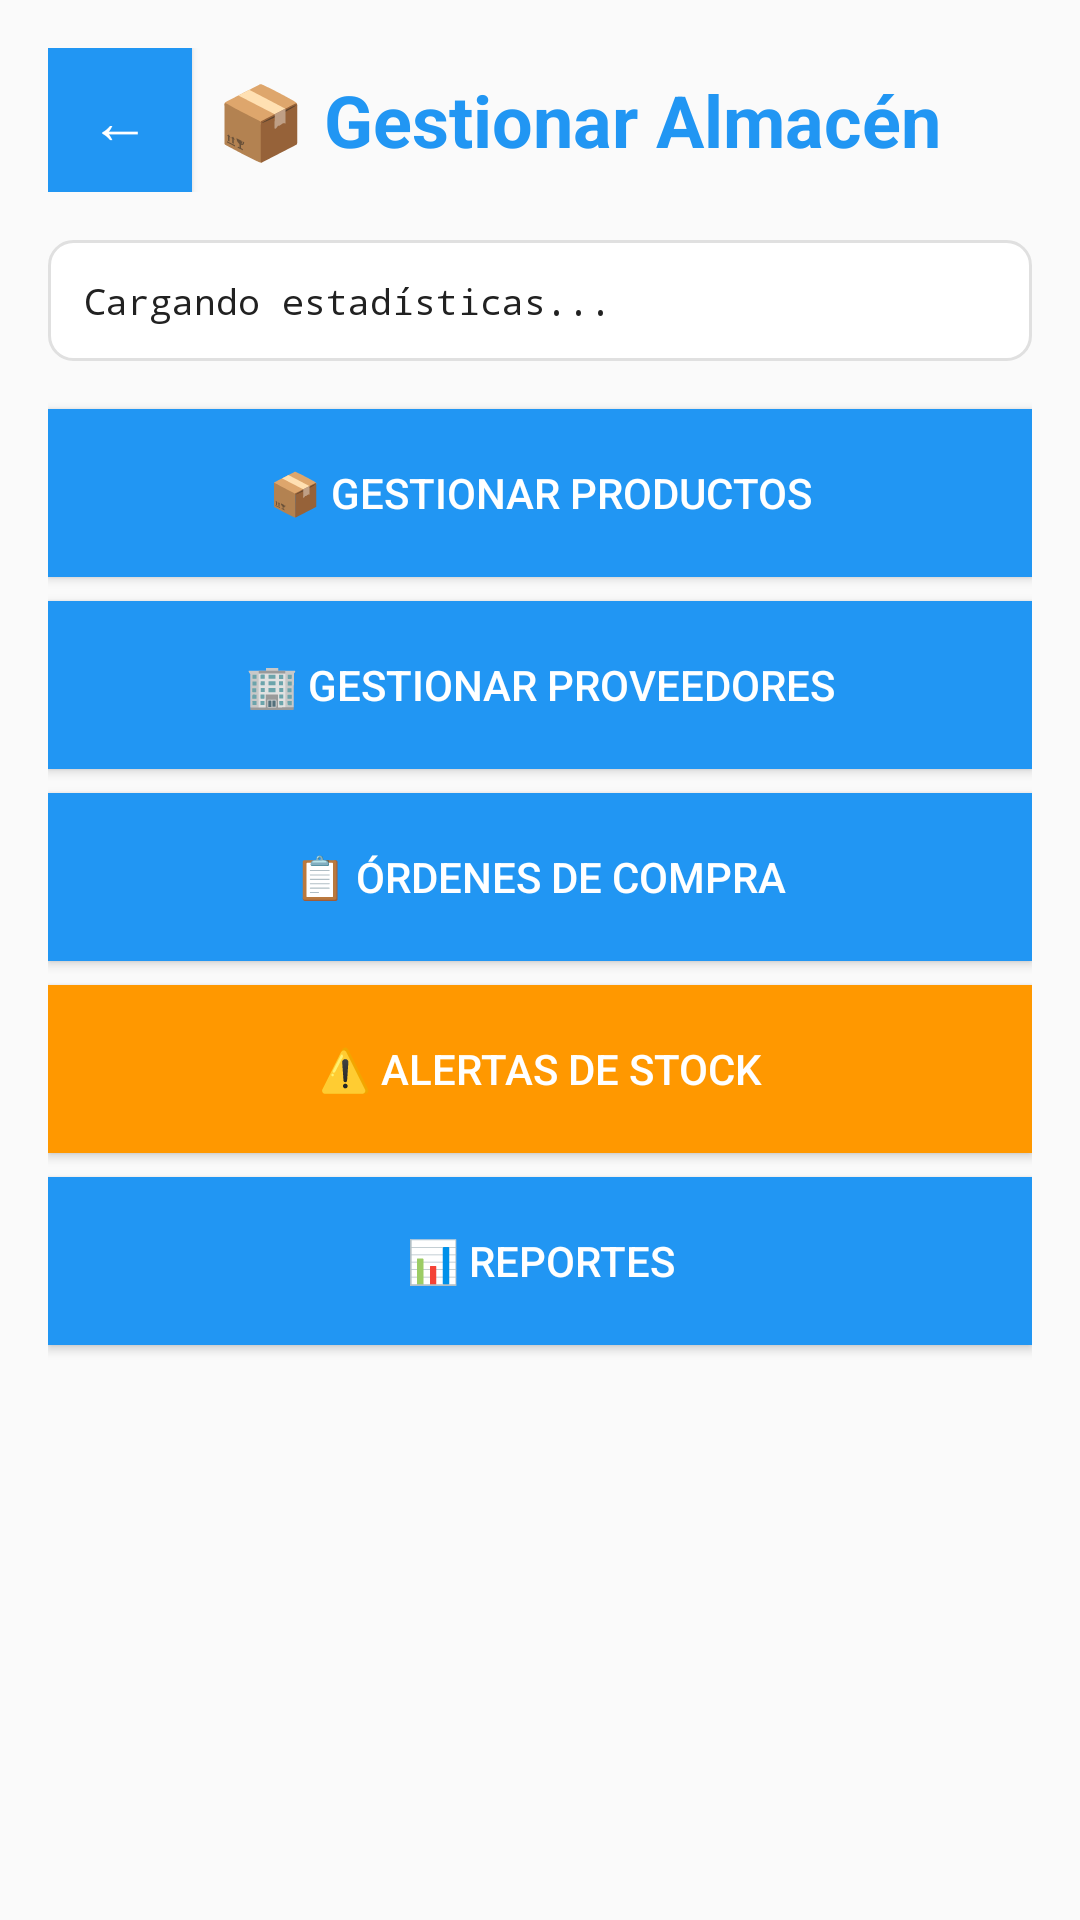

Produce the Android XML layout that renders to this screen, including the resource entries it uses.
<!-- AndroidManifest.xml: application theme Theme.HospedeFact -->
<!-- res/layout/fragment_gestionar_almacen.xml -->
<?xml version="1.0" encoding="utf-8"?>
<LinearLayout xmlns:android="http://schemas.android.com/apk/res/android"
    android:layout_width="match_parent"
    android:layout_height="match_parent"
    android:orientation="vertical"
    android:padding="16dp"
    android:background="#FAFAFA">

    
    <LinearLayout
        android:layout_width="match_parent"
        android:layout_height="wrap_content"
        android:orientation="horizontal"
        android:gravity="center_vertical"
        android:layout_marginBottom="16dp">

        <Button
            android:id="@+id/btn_atras_almacen"
            android:layout_width="48dp"
            android:layout_height="48dp"
            android:text="←"
            android:textSize="20sp"
            android:layout_marginRight="8dp"
            android:background="@color/button_color"
            android:textColor="#FFFFFF" />

        <TextView
            android:layout_width="0dp"
            android:layout_height="wrap_content"
            android:layout_weight="1"
            android:text="📦 Gestionar Almacén"
            android:textSize="24sp"
            android:textStyle="bold"
            android:textColor="#2196F3" />
    </LinearLayout>

    
    <ScrollView
        android:layout_width="match_parent"
        android:layout_height="wrap_content"
        android:layout_marginBottom="16dp">

        <TextView
            android:id="@+id/text_estadisticas"
            android:layout_width="match_parent"
            android:layout_height="wrap_content"
            android:text="Cargando estadísticas..."
            android:textSize="12sp"
            android:typeface="monospace"
            android:textColor="#212121"
            android:padding="12dp"
            android:background="@drawable/card_bg" />
    </ScrollView>

    
    <Button
        android:id="@+id/btn_productos"
        android:layout_width="match_parent"
        android:layout_height="56dp"
        android:text="📦 Gestionar Productos"
        android:textSize="14sp"
        android:layout_marginBottom="8dp"
        android:background="@color/button_color"
        android:textColor="#FFFFFF" />

    <Button
        android:id="@+id/btn_proveedores"
        android:layout_width="match_parent"
        android:layout_height="56dp"
        android:text="🏢 Gestionar Proveedores"
        android:textSize="14sp"
        android:layout_marginBottom="8dp"
        android:background="@color/button_color"
        android:textColor="#FFFFFF" />

    <Button
        android:id="@+id/btn_ordenes"
        android:layout_width="match_parent"
        android:layout_height="56dp"
        android:text="📋 Órdenes de Compra"
        android:textSize="14sp"
        android:layout_marginBottom="8dp"
        android:background="@color/button_color"
        android:textColor="#FFFFFF" />

    <Button
        android:id="@+id/btn_alertas"
        android:layout_width="match_parent"
        android:layout_height="56dp"
        android:text="⚠️ Alertas de Stock"
        android:textSize="14sp"
        android:layout_marginBottom="8dp"
        android:background="@color/warning_orange"
        android:textColor="#FFFFFF" />

    <Button
        android:id="@+id/btn_reportes"
        android:layout_width="match_parent"
        android:layout_height="56dp"
        android:text="📊 Reportes"
        android:textSize="14sp"
        android:background="@color/button_color"
        android:textColor="#FFFFFF" />

</LinearLayout>
<!-- resources referenced by this layout -->
<resources>
  <color name="button_color">#2196F3</color>
  <color name="warning_orange">#FF9800</color>
  <!-- drawable card_bg (drawable) -->
  <?xml version="1.0" encoding="utf-8"?>
  <shape xmlns:android="http://schemas.android.com/apk/res/android"
      android:shape="rectangle">
  
      <solid android:color="#FFFFFF" />
  
      <stroke
          android:width="1dp"
          android:color="#E0E0E0" />
  
      <corners android:radius="8dp" />
  
      <padding
          android:left="4dp"
          android:top="4dp"
          android:right="4dp"
          android:bottom="4dp" />
  </shape>
  <style name="Theme.HospedeFact" parent="Theme.AppCompat.DayNight.NoActionBar" />
</resources>
